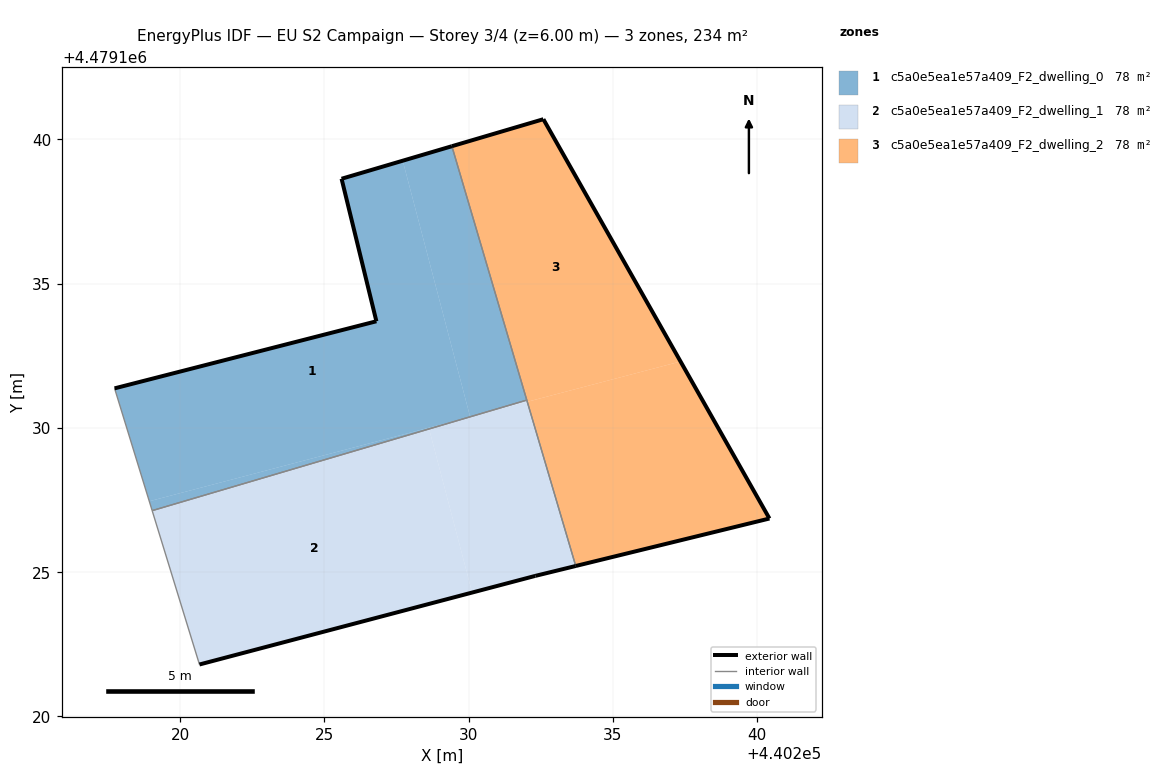
=== STOREY PLAN SPEC (per zone: floor XY polygon, exterior-wall plan segments, windows/doors) ===
zone 1: c5a0e5ea1e57a409_F2_dwelling_0  (78.0 m²)
  floor: (440230.03, 4479130.38) (440230.05, 4479130.39) (440227.72, 4479139.26) (440225.59, 4479138.64) (440226.80, 4479133.70) (440217.73, 4479131.37) (440218.93, 4479127.46)
  floor: (440230.03, 4479130.38) (440228.62, 4479130.01) (440228.63, 4479129.97)
  floor: (440232.01, 4479130.96) (440229.42, 4479139.76) (440227.72, 4479139.26) (440230.05, 4479130.39)
  floor: (440228.63, 4479129.97) (440228.62, 4479130.01) (440218.93, 4479127.46) (440219.03, 4479127.13)
  exterior wall: (440226.80, 4479133.70) – (440225.59, 4479138.64)  [5.1 m]
  exterior wall: (440225.59, 4479138.64) – (440229.42, 4479139.76)  [4.0 m]
  exterior wall: (440217.73, 4479131.37) – (440226.80, 4479133.70)  [9.4 m]
  interior walls: 3
zone 2: c5a0e5ea1e57a409_F2_dwelling_1  (78.0 m²)
  floor: (440230.12, 4479124.30) (440228.63, 4479129.97) (440219.03, 4479127.13) (440220.67, 4479121.80)
  floor: (440233.71, 4479125.22) (440232.03, 4479130.91) (440230.04, 4479130.38) (440228.63, 4479129.97) (440230.12, 4479124.30) (440232.31, 4479124.87)
  floor: (440232.03, 4479130.91) (440232.01, 4479130.96) (440230.05, 4479130.39)
  exterior wall: (440233.71, 4479125.22) – (440232.31, 4479124.87)  [1.4 m]
  exterior wall: (440232.31, 4479124.87) – (440220.67, 4479121.80)  [12.0 m]
  interior walls: 3
zone 3: c5a0e5ea1e57a409_F2_dwelling_2  (78.0 m²)
  floor: (440237.34, 4479132.30) (440232.59, 4479140.70) (440229.42, 4479139.76) (440232.03, 4479130.91)
  floor: (440240.42, 4479126.86) (440237.34, 4479132.30) (440232.03, 4479130.91) (440233.71, 4479125.22)
  exterior wall: (440229.42, 4479139.76) – (440232.59, 4479140.70)  [3.3 m]
  exterior wall: (440232.59, 4479140.70) – (440240.42, 4479126.86)  [15.9 m]
  exterior wall: (440240.42, 4479126.86) – (440233.71, 4479125.22)  [6.9 m]
  interior walls: 2

=== DERIVED (storey summary) ===
Building: EU S2 Campaign
Storey: 3 of 4  (floor level z = 6.00 m)
Storey gross floor area: 233.9 m²
Zones on this storey: 3
  - c5a0e5ea1e57a409_F2_dwelling_0: floor 78.0 m²; exterior wall 18.4 m (55.3 m²); WWR 0.0%
  - c5a0e5ea1e57a409_F2_dwelling_1: floor 78.0 m²; exterior wall 13.5 m (40.4 m²); WWR 0.0%
  - c5a0e5ea1e57a409_F2_dwelling_2: floor 78.0 m²; exterior wall 26.1 m (78.4 m²); WWR 0.0%
Zone adjacency (shared interzone walls):
  - c5a0e5ea1e57a409_F2_dwelling_0 ↔ c5a0e5ea1e57a409_F2_dwelling_1
  - c5a0e5ea1e57a409_F2_dwelling_0 ↔ c5a0e5ea1e57a409_F2_dwelling_2
  - c5a0e5ea1e57a409_F2_dwelling_1 ↔ c5a0e5ea1e57a409_F2_dwelling_2